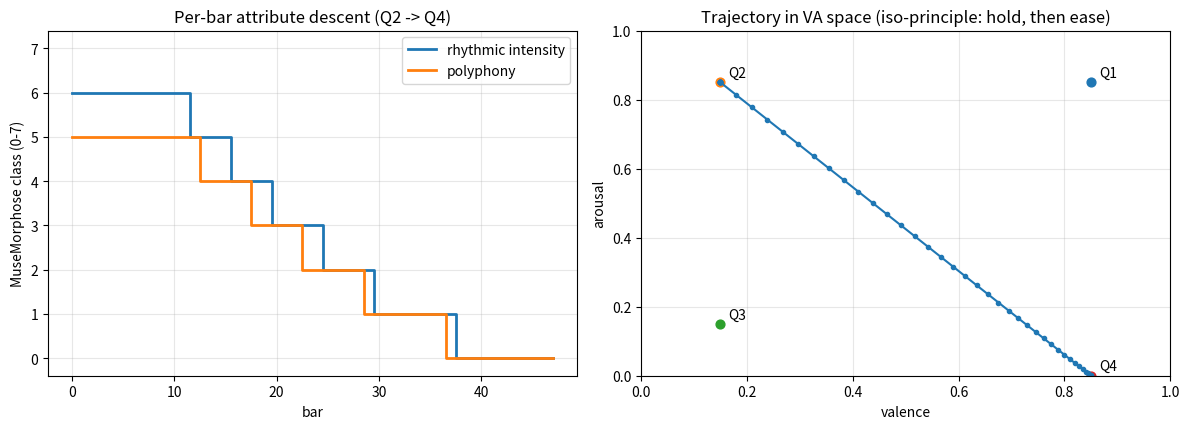

Write Python code to recreate this figure.
"""
emotion_schedule.py
-------------------
Maps an emotional trajectory in valence/arousal (VA) space onto per-bar
MuseMorphose control attributes (rhythmic intensity + polyphony, classes 0-7),
implementing an iso-principle "meet-then-calm" arc for a meditation session.

Pipeline role:
    start emotion (V,A) -> per-bar (rhym_cls, poly_cls) -> MuseMorphose generate.py

MuseMorphose exposes two ordinal bar-level attributes, each in [0..7]:
    - rhythmic intensity : fraction of beats carrying a note onset  (strong AROUSAL proxy)
    - polyphony          : avg notes per beat / harmonic fullness   (arousal + some valence)

Valence is NOT directly controllable in MuseMorphose. We still compute and return
the valence curve so it can (a) inform seed/key choice, and (b) later drive the image
side and a continuous-VA model from the SAME trajectory. See notes at the bottom.
"""

from dataclasses import dataclass
import math
import numpy as np

# Russell 4-quadrant reference points in [0,1]^2  (valence, arousal)
QUADRANTS = {
    "Q1": (0.85, 0.85),  # happy / excited   (high V, high A)
    "Q2": (0.15, 0.85),  # tense / anxious   (low  V, high A)
    "Q3": (0.15, 0.15),  # sad / depressed   (low  V, low  A)
    "Q4": (0.85, 0.0),  # calm / relaxed    (high V, low  A)  <- meditation target
}
CALM = QUADRANTS["Q4"]


def _progress(n_bars, hold_bars, tail_hold_bars = 0,shape="ease_out"):
    """p[i] in [0,1]: 0 = still at start emotion, 1 = fully arrived at target.
    The first `hold_bars` stay at 0 (iso-principle: sit with the starting feeling)."""
    p = np.zeros(n_bars, dtype=float)
    move = max(1, n_bars - hold_bars - tail_hold_bars)
    for i in range(n_bars):
        if i < hold_bars:
            continue
        if i >= n_bars - tail_hold_bars:
            p[i] = 1.0
            continue
        t = (i - hold_bars) / (move - 1) if move > 1 else 1.0
        if shape == "linear":
            p[i] = t
        elif shape == "ease_out":                 # decelerating approach = restful landing
            p[i] = math.sin(t * math.pi / 2)
        elif shape == "smoother":                 # slow-fast-slow (smootherstep)
            p[i] = t * t * t * (t * (t * 6 - 15) + 10)
        elif shape == "logistic":
            p[i] = 1.0 / (1.0 + math.exp(-8.0 * (t - 0.5)))
        else:
            raise ValueError(f"unknown shape {shape!r}")
    return p


def _cls(x, lo=0, hi=7):
    return int(round(min(hi, max(lo, x))))


@dataclass
class Schedule:
    valence: np.ndarray     # float [0,1] per bar  (metadata / image side)
    arousal: np.ndarray     # float [0,1] per bar
    rhym_cls: np.ndarray    # int 0..7 per bar     (MuseMorphose)
    poly_cls: np.ndarray    # int 0..7 per bar     (MuseMorphose)


def emotion_schedule(
    start,                  # (valence, arousal) in [0,1], or a quadrant name e.g. "Q2"
    n_bars,                 # MUST equal the #bars of the MuseMorphose reference piece
    hold_bars=None,         # bars to sit at the start emotion (default ~20% of n_bars)
    tail_hold_bars=0,        # bars to sit at the target emotion (default 0)
    shape="ease_out",
    target=CALM,
    rhym_floor=0, rhym_ceil=7,   # keep a faint pulse at the calm end (0 = total stillness)
    poly_floor=0, poly_ceil=6,   # chords may stay a touch fuller than rhythm is busy
):
    if isinstance(start, str):
        start = QUADRANTS[start]
    sv, sa = start
    tv, ta = target
    if hold_bars is None:
        hold_bars = max(1, round(0.20 * n_bars))

    p = _progress(n_bars, hold_bars, tail_hold_bars, shape)
    valence = sv + (tv - sv) * p
    arousal = sa + (ta - sa) * p

    rhym = np.array([_cls(rhym_floor + a * (rhym_ceil - rhym_floor)) for a in arousal])
    poly = np.array([_cls(poly_floor + a * (poly_ceil - poly_floor)) for a in arousal])
    return Schedule(valence, arousal, rhym, poly)


def to_musemorphose_attrs(sched: Schedule):
    return sched.rhym_cls.tolist(), sched.poly_cls.tolist()


if __name__ == "__main__":
    import matplotlib
    matplotlib.use("Agg")
    import matplotlib.pyplot as plt

    N = 48                       # ~3 min at ~4 s/bar; set to your reference piece's bar count
    s = emotion_schedule(start="Q2", n_bars=N, shape="ease_out")

    fig, (ax1, ax2) = plt.subplots(1, 2, figsize=(12, 4.4))

    bars = np.arange(N)
    ax1.step(bars, s.rhym_cls, where="mid", label="rhythmic intensity", lw=2)
    ax1.step(bars, s.poly_cls, where="mid", label="polyphony", lw=2)
    ax1.set_xlabel("bar"); ax1.set_ylabel("MuseMorphose class (0-7)")
    ax1.set_ylim(-0.4, 7.4); ax1.set_title("Per-bar attribute descent (Q2 -> Q4)")
    ax1.legend(); ax1.grid(alpha=0.3)

    for name, (v, a) in QUADRANTS.items():
        ax2.scatter(v, a, s=40); ax2.annotate(name, (v, a), textcoords="offset points", xytext=(6, 4))
    ax2.plot(s.valence, s.arousal, "-o", ms=3, lw=1.5)
    ax2.set_xlim(0, 1); ax2.set_ylim(0, 1)
    ax2.set_xlabel("valence"); ax2.set_ylabel("arousal")
    ax2.set_title("Trajectory in VA space (iso-principle: hold, then ease)")
    ax2.grid(alpha=0.3)

    plt.tight_layout()
    plt.savefig("schedule_preview.png", dpi=130)
    print("bars:", N, "| hold:", max(1, round(0.2 * N)))
    print("rhym:", s.rhym_cls.tolist())
    print("poly:", s.poly_cls.tolist())
